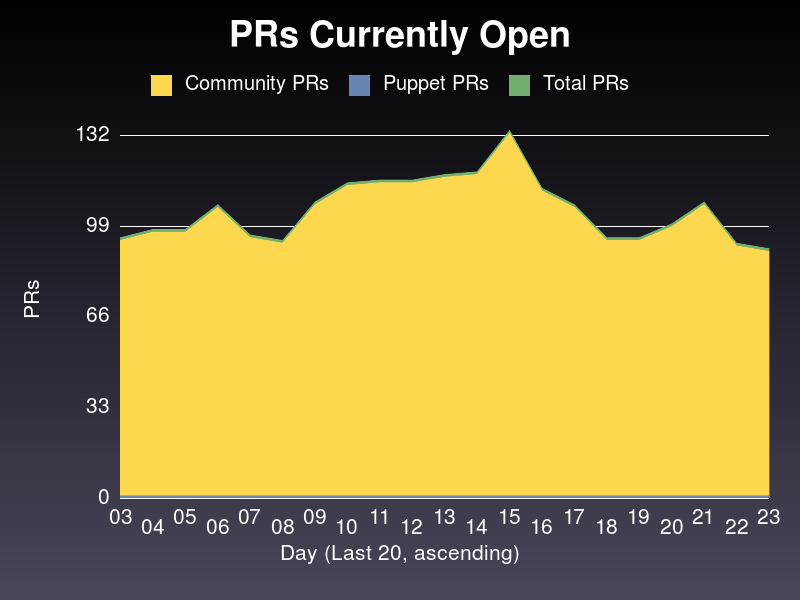

The data file committed next to this chart (first rows):
date, community, puppet, total
2020-01-03, 94, 1, 95
2020-01-04, 97, 1, 98
2020-01-05, 97, 1, 98
2020-01-06, 106, 1, 107
2020-01-07, 95, 1, 96
2020-01-08, 93, 1, 94
2020-01-09, 107, 1, 108
2020-01-10, 114, 1, 115
2020-01-11, 115, 1, 116
2020-01-12, 115, 1, 116
2020-01-13, 117, 1, 118
2020-01-14, 118, 1, 119
2020-01-15, 133, 1, 134
2020-01-16, 112, 1, 113
2020-01-17, 106, 1, 107
2020-01-18, 94, 1, 95
2020-01-19, 94, 1, 95
2020-01-20, 99, 1, 100
2020-01-21, 107, 1, 108
2020-01-22, 92, 1, 93
2020-01-23, 90, 1, 91
